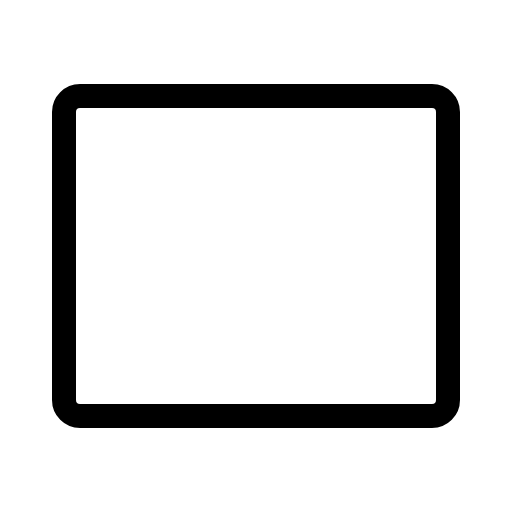
t = 0.00 s
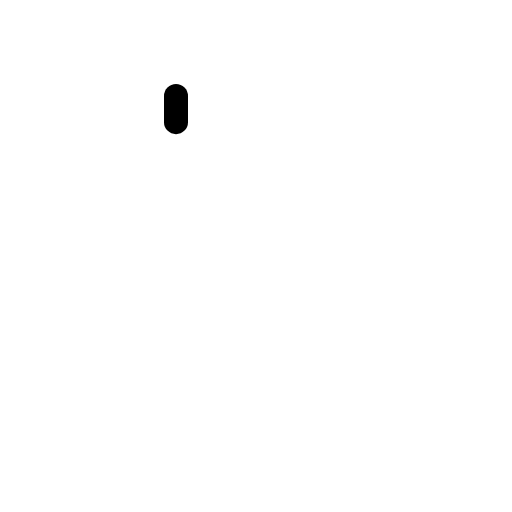
t = 0.30 s
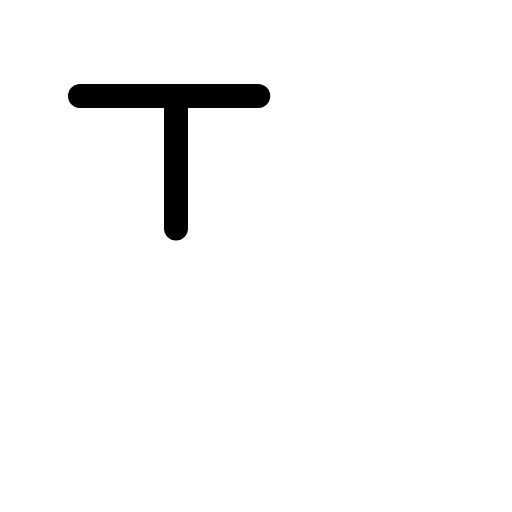
t = 0.68 s
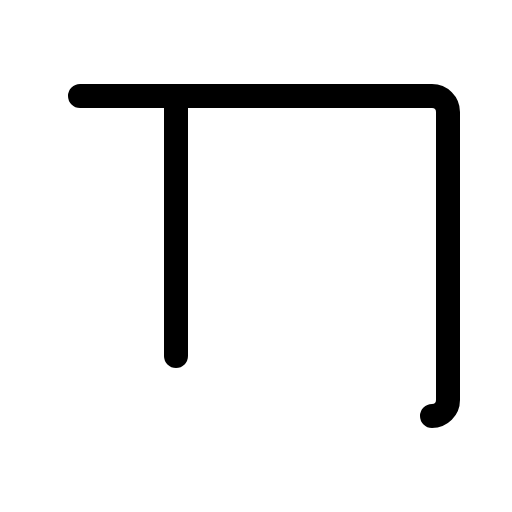
t = 1.05 s
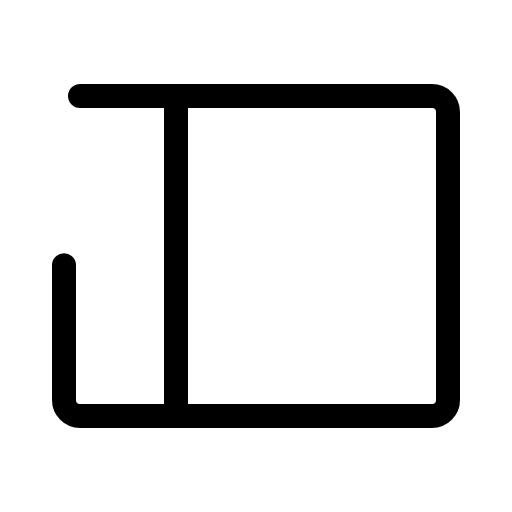
t = 1.43 s

The animated SVG that drew these frames (rendered in a browser with its animation timeline set to each time). Animation: 1 CSS @keyframes rule; one cycle of 1.80 s, repeats indefinitely.

<svg xmlns="http://www.w3.org/2000/svg" viewBox="0 0 256 256">
  <style>
    .draw-line {
      stroke-dasharray: 1;
      stroke-dashoffset: 0;
    }
    svg:hover .draw-line {
      animation: phosphor-draw-in 1.5s ease-in-out infinite;
    }
    @keyframes phosphor-draw-in {
      0%   { stroke-dashoffset: 1; }
      100% { stroke-dashoffset: 0; }
    }
  </style><rect width="256" height="256" fill="none"/><line x1="88" y1="48" x2="88" y2="208" fill="none" stroke="currentColor" stroke-linecap="round" stroke-linejoin="round" stroke-width="12" class="draw-line" pathLength="1" style="animation-delay: 0s"/><rect x="32" y="48" width="192" height="160" rx="8" fill="none" stroke="currentColor" stroke-linecap="round" stroke-linejoin="round" stroke-width="12" class="draw-line" pathLength="1" style="animation-delay: 0.3s"/></svg>
